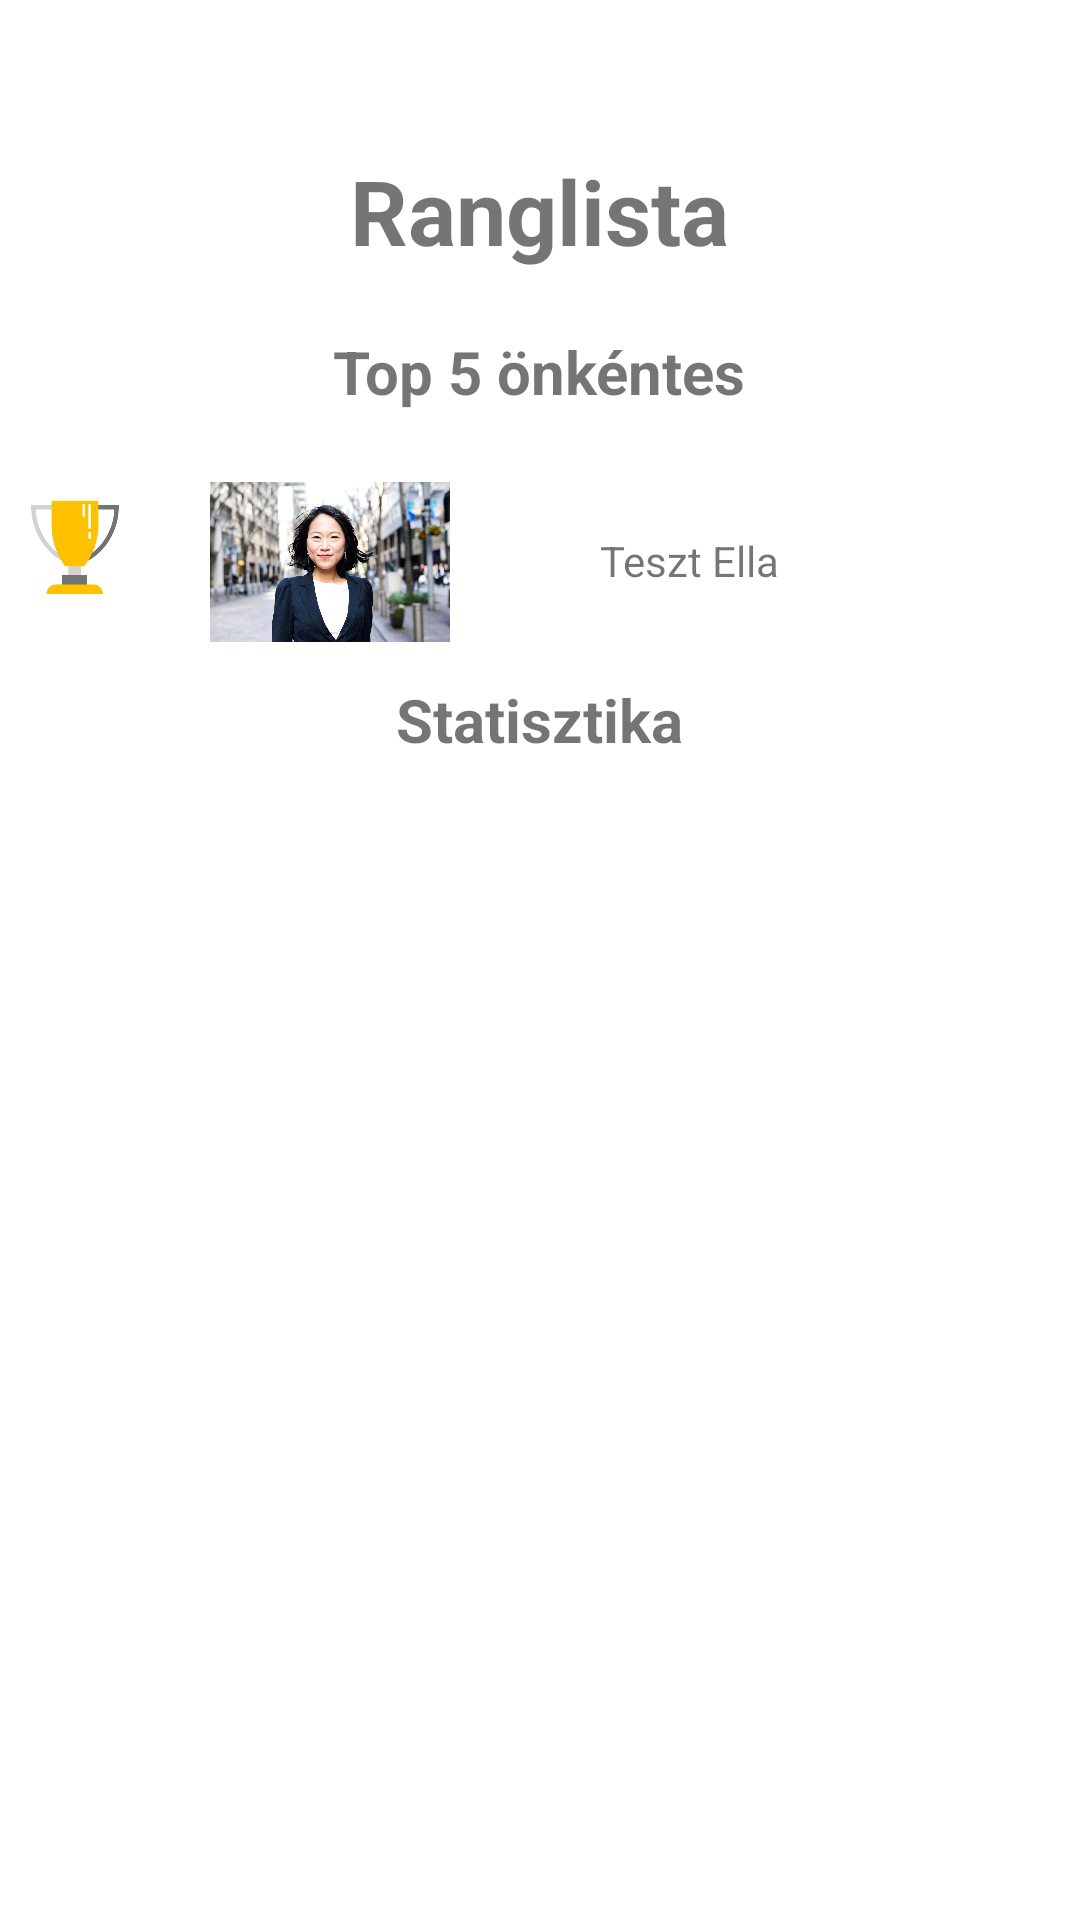

Android layout source for this screen:
<!-- AndroidManifest.xml: application theme Theme.Vizsgaremek_Android -->
<!-- res/layout/ranglista.xml -->
<?xml version="1.0" encoding="utf-8"?>
<LinearLayout xmlns:android="http://schemas.android.com/apk/res/android"
    xmlns:tools="http://schemas.android.com/tools"
    android:layout_width="match_parent"
    android:layout_height="match_parent">

    <RelativeLayout
        android:layout_width="fill_parent"
        android:layout_height="fill_parent"
        android:orientation="horizontal"
        android:id="@+id/relativeLayoutRanglista">

        <TextView
            android:layout_width="wrap_content"
            android:layout_height="wrap_content"
            android:text="Ranglista"
            android:textSize="30sp"
            android:textStyle="bold"
            android:layout_centerHorizontal="true"
            android:layout_marginTop="50dp"
            android:id="@+id/textViewRanglista"/>

        <TextView
            android:layout_width="wrap_content"
            android:layout_height="wrap_content"
            android:text="Top 5 önkéntes"
            android:textSize="20sp"
            android:textStyle="bold"
            android:layout_centerHorizontal="true"
            android:layout_marginTop="20dp"
            android:layout_below="@+id/textViewRanglista"
            android:id="@+id/textViewTop5Ranglista"/>

        <ImageView
            android:layout_width="50dp"
            android:layout_height="50dp"
            android:src="@drawable/elso"
            android:layout_marginTop="20dp"
            android:layout_below="@+id/textViewTop5Ranglista"
            android:id="@+id/imageVieweElsoDijRanglista"/>

        <ImageView
            android:layout_width="80dp"
            android:layout_height="80dp"
            android:layout_marginLeft="20dp"
            android:layout_marginTop="10dp"
            android:src="@drawable/tesztprofilkep"
            android:layout_below="@+id/textViewTop5Ranglista"
            android:layout_toEndOf="@+id/imageVieweElsoDijRanglista"
            android:id="@+id/imageView1ProfilkepRanglista"/>

        <TextView
            android:layout_width="wrap_content"
            android:layout_height="wrap_content"
            android:layout_marginTop="40dp"
            android:layout_marginLeft="50dp"
            android:text="Teszt Ella"
            android:layout_toEndOf="@+id/imageView1ProfilkepRanglista"
            android:layout_below="@+id/textViewTop5Ranglista"
            android:id="@+id/textView1NevRanglista"/>

        <TextView
            android:layout_width="wrap_content"
            android:layout_height="wrap_content"
            android:text="Statisztika"
            android:textSize="20sp"
            android:textStyle="bold"
            android:layout_centerHorizontal="true"
            android:layout_marginTop="30dp"
            android:layout_below="@+id/textView1NevRanglista"
            android:id="@+id/textViewStatisztikaRanglista"/>

        <ListView
            android:layout_width="match_parent"
            android:layout_height="wrap_content"
            tools:listitem="@layout/statisztika_list_item"
            android:layout_marginTop="20dp"
            android:layout_below="@+id/textViewStatisztikaRanglista"
            android:id="@+id/statisztikaLista"/>

        <TextView
            android:layout_width="match_parent"
            android:layout_height="wrap_content"
            android:textColor="#FF0000"
            android:textAlignment="center"
            android:layout_below="@+id/statisztikaLista"
            android:id="@+id/hibaText"/>
    </RelativeLayout>
</LinearLayout>
<!-- res/layout/statisztika_list_item.xml (included above) -->
<?xml version="1.0" encoding="utf-8"?>
<androidx.constraintlayout.widget.ConstraintLayout xmlns:android="http://schemas.android.com/apk/res/android"
    xmlns:tools="http://schemas.android.com/tools"
    android:layout_width="match_parent"
    android:layout_height="match_parent"
    xmlns:app="http://schemas.android.com/apk/res-auto">

    <ImageView
        android:layout_width="100dp"
        android:layout_height="100dp"
        android:layout_marginTop="20dp"
        tools:ignore="MissingConstraints"
        app:layout_constraintStart_toStartOf="parent"
        app:layout_constraintTop_toTopOf="parent"
        android:id="@+id/ImageViewKategoriakepRanglista"/>

    <TextView
        android:layout_width="wrap_content"
        android:layout_height="wrap_content"
        android:layout_marginLeft="50dp"
        android:text="Kategória neve"
        tools:ignore="MissingConstraints"
        android:layout_marginTop="50dp"
        app:layout_constraintStart_toEndOf="@+id/ImageViewKategoriakepRanglista"
        app:layout_constraintTop_toTopOf="parent"
        android:id="@+id/textViewKategoriaNevRanglista"/>

    <TextView
        android:layout_width="wrap_content"
        android:layout_height="wrap_content"
        android:layout_marginRight="30dp"
        android:layout_marginTop="50dp"
        android:text="%"
        tools:ignore="MissingConstraints"
        android:layout_toEndOf="@+id/textViewKategoriaNevRanglista"
        app:layout_constraintEnd_toEndOf="parent"
        app:layout_constraintTop_toTopOf="parent"
        android:id="@+id/textViewSzazalekRanglista"/>
</androidx.constraintlayout.widget.ConstraintLayout>
<!-- resources referenced by this layout -->
<resources>
  <!-- drawable elso: jpg bitmap (drawable, 12345 bytes) -->
  <!-- drawable tesztprofilkep: jpg bitmap (drawable, 379602 bytes) -->
  <style name="Theme.Vizsgaremek_Android" parent="Theme.MaterialComponents.DayNight.DarkActionBar">
          
          <item name="colorPrimary">@color/purple_500</item>
          <item name="colorPrimaryVariant">@color/purple_700</item>
          <item name="colorOnPrimary">@color/white</item>
          
          <item name="colorSecondary">@color/teal_200</item>
          <item name="colorSecondaryVariant">@color/teal_700</item>
          <item name="colorOnSecondary">@color/black</item>
          
          <item name="android:statusBarColor" tools:targetApi="l">?attr/colorPrimaryVariant</item>
          
      </style>
  <color name="purple_500">#FF6200EE</color>
  <color name="purple_700">#FF3700B3</color>
  <color name="white">#FFFFFFFF</color>
  <color name="teal_200">#FF03DAC5</color>
  <color name="teal_700">#FF018786</color>
  <color name="black">#FF000000</color>
</resources>
